pico-8 play session: no input (idle)

[t = 1 s] idle ~1s (no d-pad/buttons)
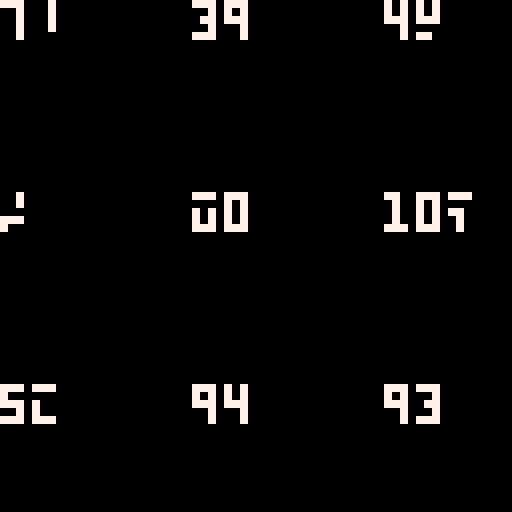

pico-8 cartridge
version 18
__lua__
--code for odometer
poke(24364,3)
odos={}
meters={}
function sgn0(n)
return n==0 and 0 or sgn(n)
end

function odometer(ind,final,x,y,c)
cur=odos[ind] or 0
cur+=mid(0.0625,abs(final-cur),abs(final-cur)/100)*sgn0(final-cur)
local str_cur,dig=tostr(abs(flr(cur)))
clip(x,y,#str_cur*4,5)
for i=#str_cur,1,-1 do
 local n,off=tonum(sub(str_cur,i,i)),0
 if n!=0 and not dig then
  off,dig=cur%1*6,true 
 end
 cursor(x+i*4-4,y+off-6,c)
 for j=-1,1 do
  print((n+j)%10)
 end
end
clip()
odos[ind]=cur
end


for x=0,2 do
	for y=0,2 do
	 add(meters,
	 {x=y*24,
	 y=x*24,
	 n=rnd(300)
	 }
	 )
	end
end
::_::
cls()
i=0
for met in all(meters) do
odometer(i,met.n,met.x,met.y,7)
i+=1
end
flip()
goto _


-->8
--cur=0
--new=100
--
--function _draw()
-- cls()
---- cur=odometer(cur,new,7)
-- cur=odometer2(cur,new,32,0,7)
--end
----function odometer(cur,final,c)
---- cur+=.25*sgn0(final-cur)
---- clip(0,0,127,5)
---- local str_cur=tostr(flr(cur))
---- local dig=false
---- for i=#str_cur,1,-1 do
----  local n,off=tonum(sub(str_cur,i,i)),0
----	 if n!=0 and not dig then
----		 off,dig=cur%1*6,true
------		 dig=true	
----		end
----  cursor(i*4,off-6,c)
----  for j=-1,1 do
----   print((n+j)%10)
----  end
---- end
---- clip()
---- return cur
----end
--
--function odometer2(cur,final,x,y,c)
-- cur+=.25*sgn0(final-cur)
-- local str_cur,dig=tostr(flr(cur))
-- clip(x,y,#str_cur*4,6)
-- for i=#str_cur,1,-1 do
--  local n,off=tonum(sub(str_cur,i,i)),0
--	 if n!=0 and not dig then
--		 off,dig=cur%1*6,true	
--		end
--  cursor(x+i*4-4,y+off-6,c)
--  for j=-1,1 do
--   print((n+j)%10)
--  end
-- end
-- clip()
-- return cur
--end
--
--
--function sgn0(n)
-- return n==0 and 0 or sgn(n)
--end
-->8

--
--counter="0"
--oldcounter="0"
--tween={0,0,0,0}
--
--function _update()
--	cls(8)
----	tween+=1
--	for i=1,#counter do
--		if tween[i]!=2 then
--			tween[i]+=1
--		end
--		clip(0,2,127,5)
--		x=(#counter-i)*4
--		print(sub(counter,i,i),x,tween[i])
--		print(sub(oldcounter,i,i),x,tween[i]+6)
--	end
--	if btnp(❎) then
--		oldcounter=counter
--		counter=tostr(tonum(counter)+1)
--		for i=1,#counter do
--			if sub(oldcounter,i,i)!=sub(counter,i,i) then
--				tween[i]=-6
--			end
--		end
--
--	end
--	printh(tween)
--	wait(1)
--end
--
--function wait(_wait)
--	repeat
--		_wait-=1
--		flip()
--	until _wait<0
--end
-->8
--function odometer(a,b,x,y,c)
-- cur=odos[a] or 0
-- cur+=mid(0.0625,abs(b-cur),abs(b-cur)/100)*sgn0(b-cur)
-- local str_cur,dig=tostr(abs(flr(cur)))
-- clip(x,y,#str_cur*4,6)
-- for i=#str_cur,1,-1 do
--  local n,off=tonum(sub(str_cur,i,i)),0
--  if n!=0 and not dig then
--   off,dig=cur%1*6,true 
--  end
--  cursor(x+i*4-4,y+off-6,c)
--  for j=-1,1 do
--   print((n+j)%10)
--  end
-- end
-- clip()
-- odos[a]=cur
--end
__gfx__
00000000000000000000000000000000000000000000000000000000000000000000000000000000000000000000000000000000000000000000000000000000
00000000000000000000000000000000000000000000000000000000000000000000000000000000000000000000000000000000000000000000000000000000
00700700000000000000000000000000000000000000000000000000000000000000000000000000000000000000000000000000000000000000000000000000
00077000000000000000000000000000000000000000000000000000000000000000000000000000000000000000000000000000000000000000000000000000
00077000000000000000000000000000000000000000000000000000000000000000000000000000000000000000000000000000000000000000000000000000
00700700000000000000000000000000000000000000000000000000000000000000000000000000000000000000000000000000000000000000000000000000
